Photos from the image-classification dataset "DE_6205_2HP" in the GitHub repository laexl/love-xyellow-lemon-. Its 10 classes are: normal, ball14, ball21, ball7, inner14, inner21, inner7, outer14, outer21, outer7.

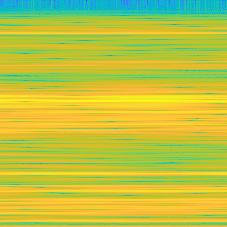
Label: ball21

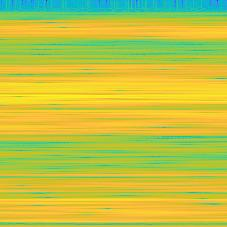
Label: outer14

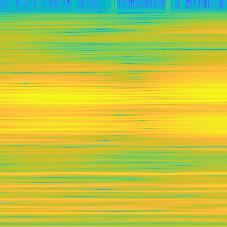
Label: inner14

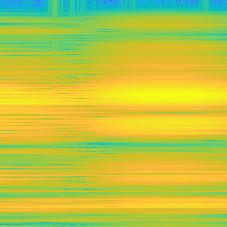
Label: outer21

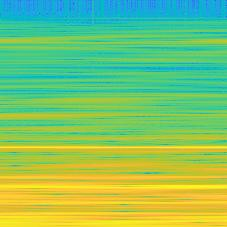
Label: normal

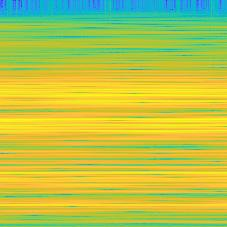
Label: inner7
